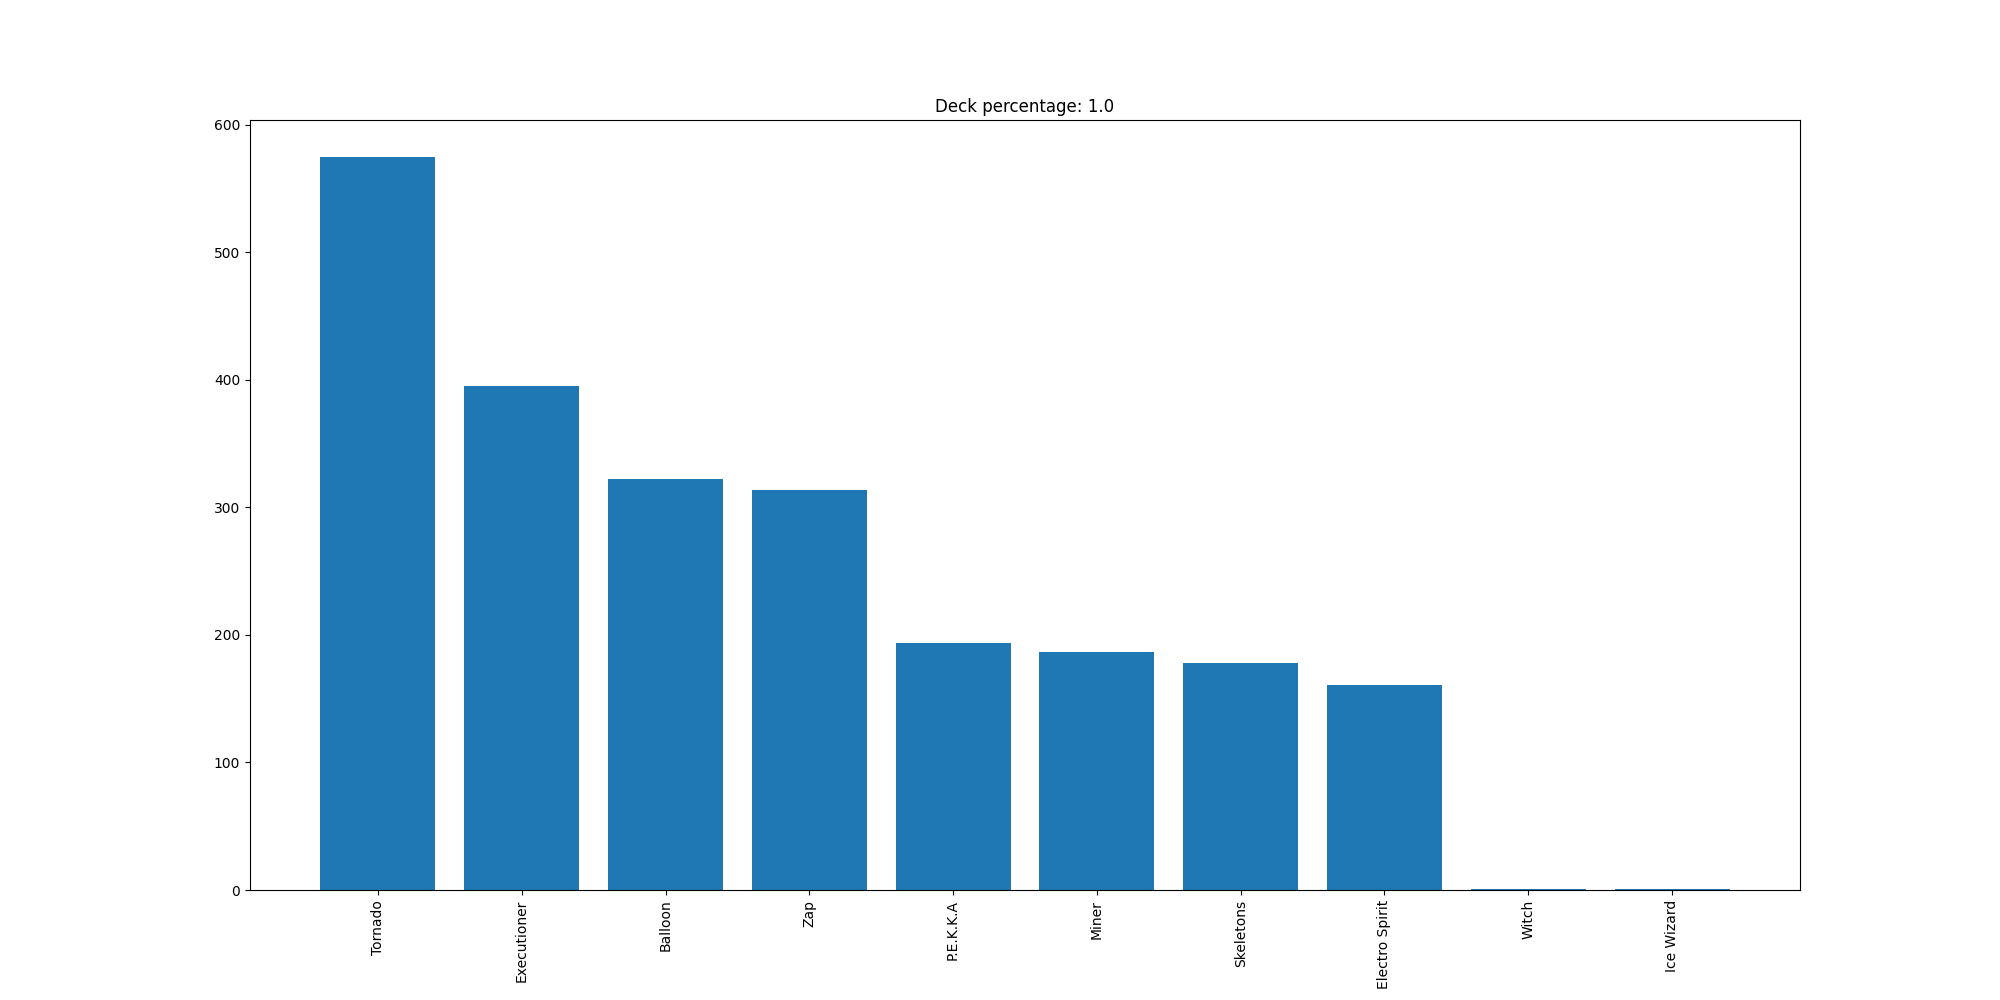

Values plotted in this chart, from the file beside it:
Tornado, 575
Executioner, 395
Balloon, 322
Zap, 314
P.E.K.K.A, 194
Miner, 187
Skeletons, 178
Electro Spirit, 161
Witch, 1
Ice Wizard, 1
